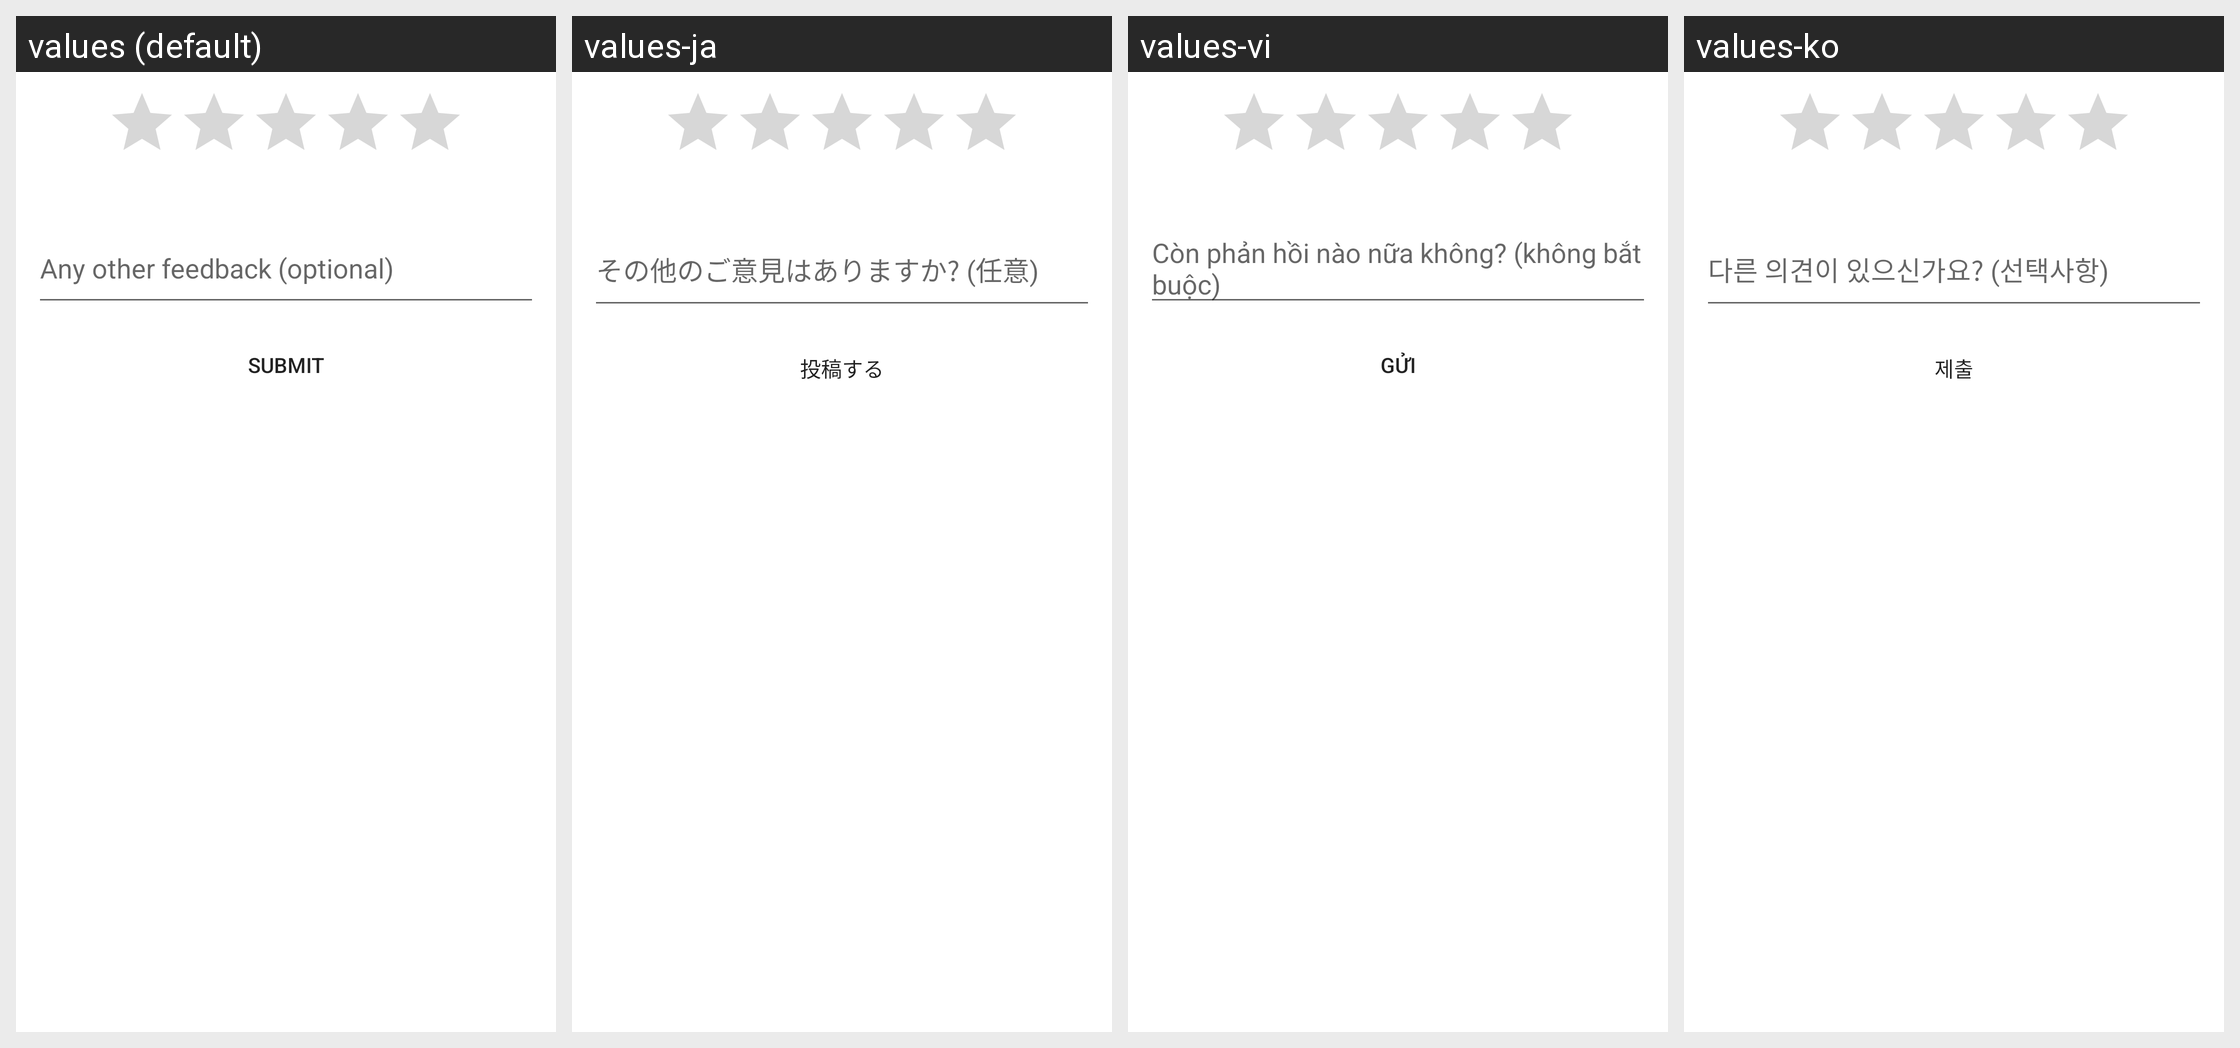

Here is an Android app screen in its default locale and in the app's own translations. Write out the translated-string differences for the strings that appear on this screen.
Android screen res/layout/hs__csat_dialog.xml rendered under 4 locales, left to right: values (default), values-ja, values-vi, values-ko. Device: Nexus 5 (rendered at 1080×1920; each locale shown at half size, 540×960, under a caption strip naming it); theme Theme.MaterialComponents.DayNight.NoActionBar.
Other locales in the repository, not shown: values-af, values-am, values-ar, values-az, values-be, values-bg, values-bn, values-bs, values-ca, values-cs, values-da, values-de, values-el, values-en-rGB, values-es, values-es-rUS, values-et, values-eu, values-fa, values-fi, values-fr, values-fr-rCA, values-gl, values-gu, values-hi, values-hr, values-hu, values-hy, values-in, values-is, values-it, values-iw, values-ka, values-kk, values-km, values-kn, values-ky, values-lo, values-lt, values-lv, values-mk, values-ml, values-mn, values-mr, values-ms, values-my, values-nb, values-ne, values-nl, values-pa, values-pl, values-pt-rBR, values-pt-rPT, values-ro, values-ru, values-si, values-sk, values-sl, values-sq, values-sr, values-sv, values-sw, values-ta, values-te, values-th, values-tl, values-tr, values-uk, values-ur, values-uz, values-zh-rCN, values-zh-rHK, values-zh-rTW, values-zu.
Strings drawn on this screen, with the default value and each locale's value (text and hints the layout hard-codes, and strings that could not be matched under every locale, appear in the picture but are not listed):

hs__csat_additonal_feedback_message
  values: Any other feedback (optional)
  values-ja: その他のご意見はありますか? (任意)
  values-vi: Còn phản hồi nào nữa không? (không bắt buộc)
  values-ko: 다른 의견이 있으신가요? (선택사항)

hs__submit_conversation_btn
  values: Submit
  values-ja: 投稿する
  values-vi: Gửi
  values-ko: 제출
